Run: headless pygame with SDL's dummy video driver; simulated clock (each Clock.tick advances the game by its frame time, no real sleeping); random seed 0; keys injected as events and as key.get_pressed() state; no mouse input.
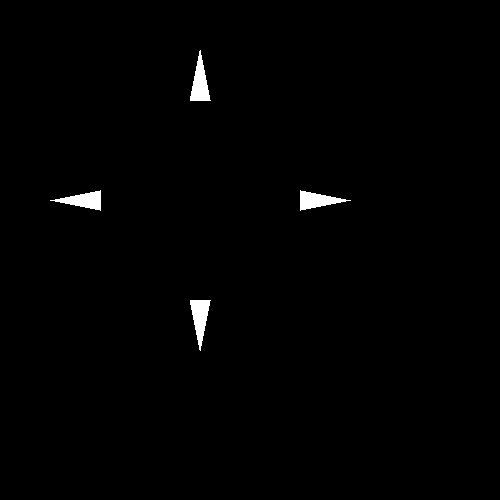
Frame 1 of 4 · flips 1–60 · no input
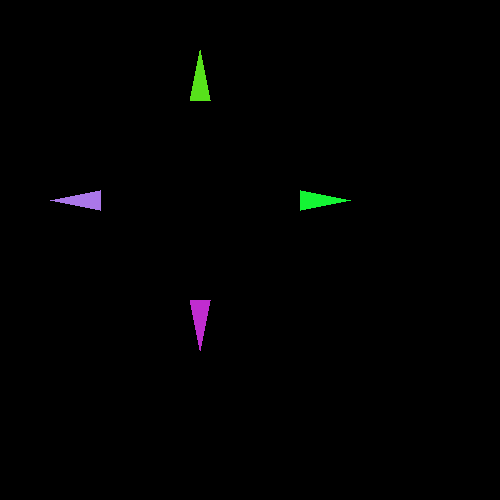
Frame 2 of 4 · flips 61–180 · tapped SPACE, RETURN · held RIGHT (→), D
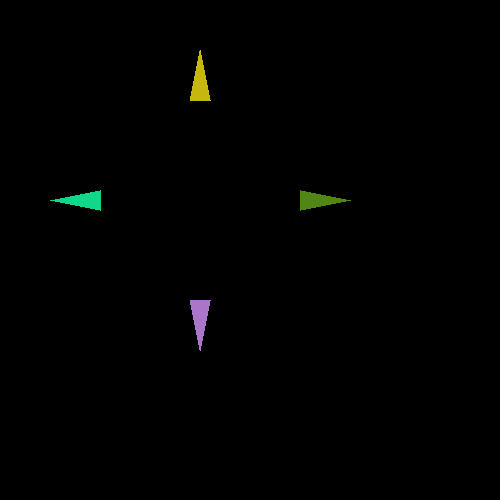
Frame 3 of 4 · flips 181–300 · held DOWN (↓), S
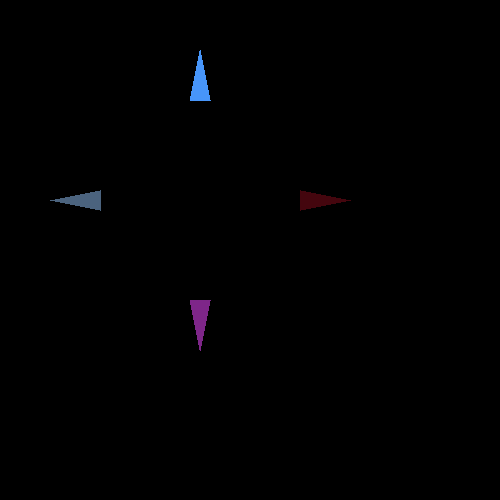
Frame 4 of 4 · flips 301–420 · held LEFT (←), A, UP (↑), W

The pygame program that drew these frames:

#Yêu cầu:
#vẽ ra 4 mũi tên và đổi màu khi bấm các phím mũi tên tương ứng trên bàn phím
#khi ấn phím A (ALL) thì đổi màu cả 4 mũi tên cùng lúc
#khi ấn phím Space thì đổi màu 4 mũi tên liên tục, ấn phím Space 1 lần nữa thì dừng đổi màu

import sys
import random
import pygame
pygame.init()
from pygame.locals import QUIT
Black=(0,0,0)
WHITE=(255,255,255)
screen = pygame.display.set_mode((500,500))
screen.fill(Black)
pygame.display.set_caption('Game')
UP=[255,255,255]
DOWN=[255,255,255]
RIGHT=[255,255,255]
LEFT=[255,255,255]
cach=0
clock=pygame.time.Clock()
def Random():
    a=(random.randint(0,255),random.randint(0,255),random.randint(0,255))
    return a
while True:
    clock.tick(12)
    for event in pygame.event.get():
        if event.type == QUIT:
           pygame.quit()
           sys.exit()
        if event.type==pygame.KEYDOWN:
            if event.key==pygame.K_UP:
                    UP = Random()
            elif event.key==pygame.K_DOWN:
                    DOWN = Random()
            elif event.key==pygame.K_RIGHT:
                    RIGHT = Random()
            elif event.key==pygame.K_LEFT:
                    LEFT = Random()
            elif event.key==pygame.K_a:
                    UP = Random()
                    DOWN = Random()
                    LEFT = Random()
                    RIGHT = Random()
            elif event.key==pygame.K_SPACE:
                if cach==0:
                    cach=1
                else:
                    cach=0
    if cach==1:
                    UP = Random()
                    DOWN = Random()
                    LEFT = Random()
                    RIGHT = Random()
    pygame.draw.polygon(screen, UP, [(200, 50), (190, 100), (210, 100)])
    pygame.draw.polygon(screen, DOWN, [(200, 350), (190, 300), (210, 300)])
    pygame.draw.polygon(screen, LEFT , [(50, 200), (100, 190), (100, 210)])
    pygame.draw.polygon(screen, RIGHT , [(350, 200), (300, 190), (300, 210)])
    pygame.display.update()
